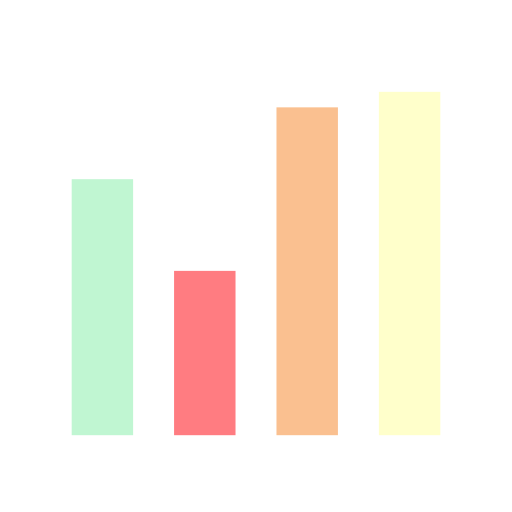
t = 0.00 s
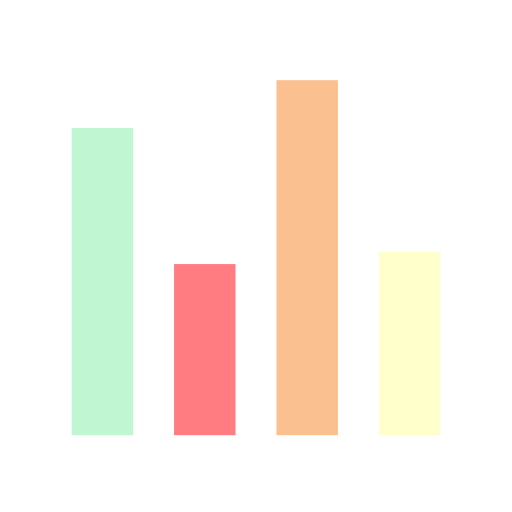
t = 0.17 s
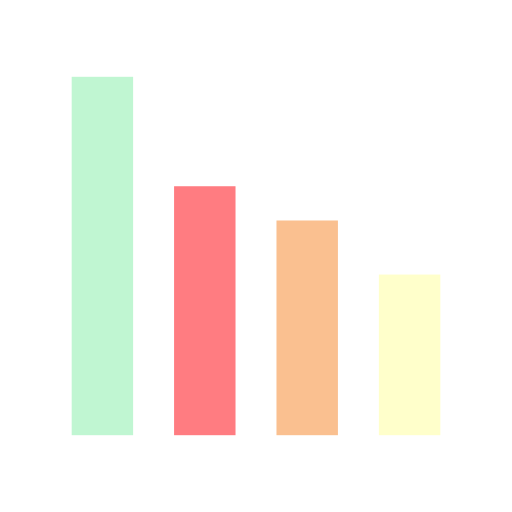
t = 0.33 s
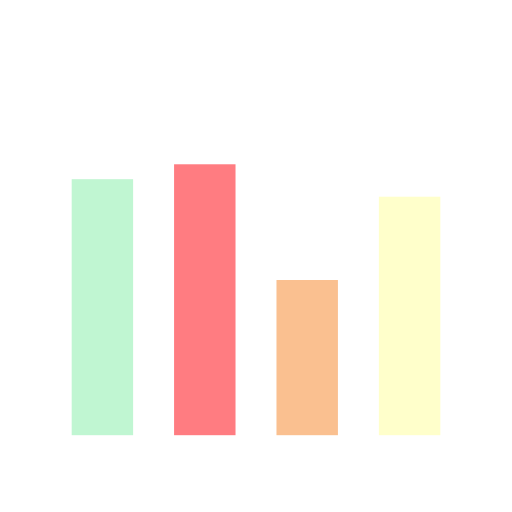
t = 0.50 s
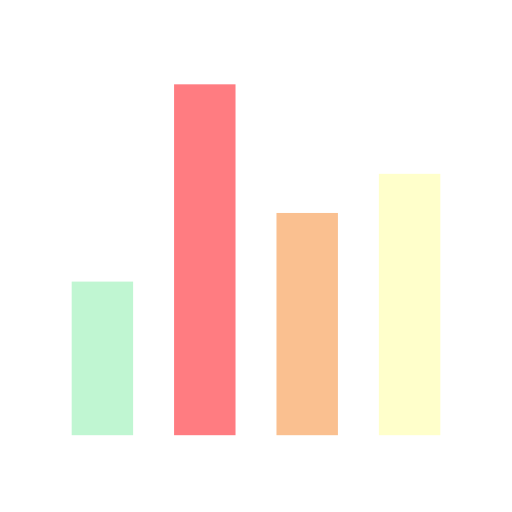
t = 0.66 s
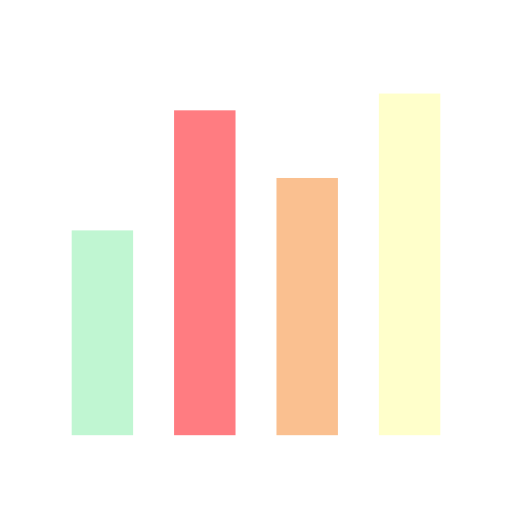
t = 0.83 s

The animated SVG that drew these frames (rendered in a browser with its animation timeline set to each time). Animation: 4 SMIL elements (animate=4); one cycle of 1.00 s, repeats indefinitely.

<svg width="80px"  height="80px"  xmlns="http://www.w3.org/2000/svg" viewBox="0 0 100 100" preserveAspectRatio="xMidYMid" class="lds-bar-chart" style="">
    <g transform="rotate(180 50 50)">
      <rect ng-attr-x="{{config.x1}}" y="15" ng-attr-width="{{config.width}}" height="38.086" fill="#ffffcb" x="14" width="12">
        <animate attributeName="height" calcMode="spline" values="50;70;30;50" keyTimes="0;0.33;0.66;1" dur="1" keySplines="0.5 0 0.5 1;0.5 0 0.5 1;0.5 0 0.5 1" begin="-0.4s" repeatCount="indefinite"></animate>
      </rect>
      <rect ng-attr-x="{{config.x2}}" y="15" ng-attr-width="{{config.width}}" height="69.7963" fill="#fac090" x="34" width="12">
        <animate attributeName="height" calcMode="spline" values="50;70;30;50" keyTimes="0;0.33;0.66;1" dur="1" keySplines="0.5 0 0.5 1;0.5 0 0.5 1;0.5 0 0.5 1" begin="-0.2s" repeatCount="indefinite"></animate>
      </rect>
      <rect ng-attr-x="{{config.x3}}" y="15" ng-attr-width="{{config.width}}" height="32.3702" fill="#ff7c81" x="54" width="12">
        <animate attributeName="height" calcMode="spline" values="50;70;30;50" keyTimes="0;0.33;0.66;1" dur="1" keySplines="0.5 0 0.5 1;0.5 0 0.5 1;0.5 0 0.5 1" begin="-0.6s" repeatCount="indefinite"></animate>
      </rect>
      <rect ng-attr-x="{{config.x4}}" y="15" ng-attr-width="{{config.width}}" height="58.1981" fill="#c0f6d2" x="74" width="12">
        <animate attributeName="height" calcMode="spline" values="50;70;30;50" keyTimes="0;0.33;0.66;1" dur="1" keySplines="0.5 0 0.5 1;0.5 0 0.5 1;0.5 0 0.5 1" begin="0s" repeatCount="indefinite"></animate>
      </rect>
    </g>
    
  </svg>